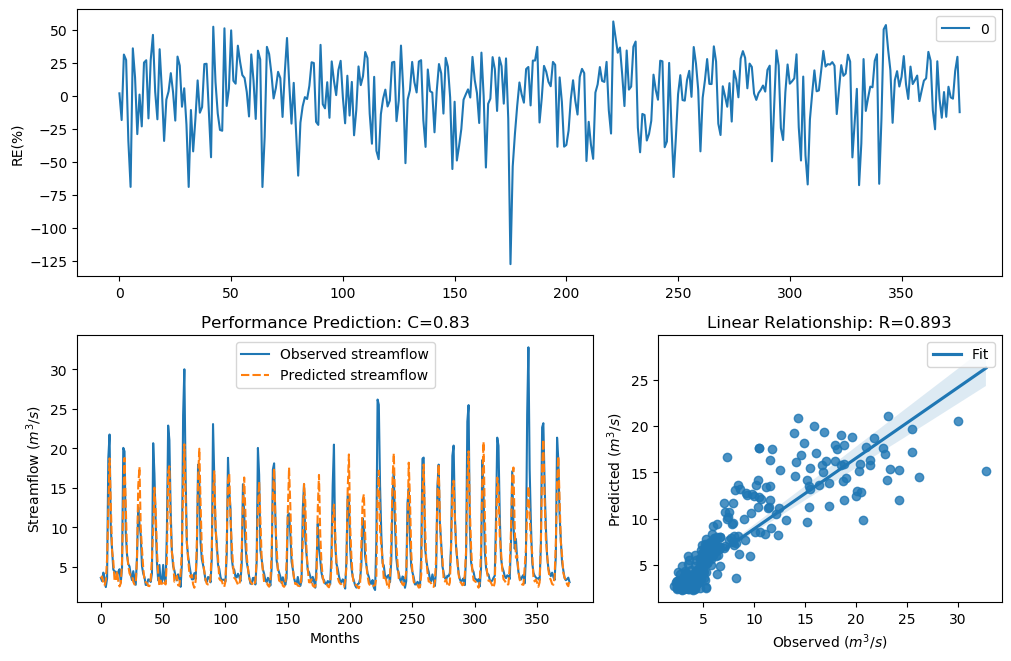

Source data for this figure (header and first rows):
y_true, y_pred, y_true_scaled, y_pred_scaled
3.63, 3.563, -0.29, -0.3115
3.21, 3.801, -0.4343, -0.2369
4.29, 2.949, -0.09927, -0.5358
3.67, 2.673, -0.2773, -0.6553
2.46, 3.302, -0.758, -0.401
3.54, 5.987, -0.3192, 0.2641
18.82, 12.05, 1.354, 0.9567
21.76, 18.74, 1.476, 1.35
9.83, 12.69, 0.7643, 1.005
7.16, 7.096, 0.4499, 0.4407
4.67, 5.755, -0.004613, 0.2221
4.44, 3.322, -0.06076, -0.3936
4.4, 3.214, -0.07088, -0.4326
3.83, 4.487, -0.2281, -0.04892
4.42, 3.223, -0.0658, -0.4294
4.72, 2.539, 0.007159, -0.7185
3.03, 2.934, -0.5031, -0.5417
4.87, 5.74, 0.04161, 0.2193
20.07, 12.98, 1.408, 1.026
19.62, 18.79, 1.389, 1.352
9.33, 12.53, 0.7138, 0.9926
6.56, 6.753, 0.3597, 0.3897
5.37, 5.191, 0.1479, 0.1113
5.07, 4.2, 0.08563, -0.123
4.02, 3.908, -0.1728, -0.205
3.34, 3.969, -0.3873, -0.1873
4.47, 3.142, -0.05324, -0.4597
3.61, 2.784, -0.2964, -0.6055
2.75, 2.978, -0.6205, -0.5237
6.28, 5.924, 0.3143, 0.2527
12.55, 15.3, 0.9944, 1.173
10.44, 17.66, 0.822, 1.299
9.01, 9.983, 0.6798, 0.7792
5.12, 7.28, 0.09631, 0.4669
4.16, 4.896, -0.134, 0.04748
3.72, 3.286, -0.2617, -0.4064
2.73, 3.081, -0.6294, -0.4832
2.73, 2.964, -0.6294, -0.5297
3.43, 2.606, -0.3561, -0.6866
3.4, 2.574, -0.3664, -0.7015
3.1, 3.423, -0.4758, -0.3586
4.17, 6.115, -0.1312, 0.2864
20.66, 9.841, 1.432, 0.7654
16.78, 15.04, 1.255, 1.158
10.67, 12.1, 0.8427, 0.961
5.59, 7.037, 0.1911, 0.4322
3.31, 4.188, -0.398, -0.1263
5.26, 2.569, 0.1256, -0.7043
3.05, 3.286, -0.4952, -0.4067
3.04, 2.881, -0.4992, -0.564
5.26, 2.651, 0.1256, -0.6656
3.41, 3.023, -0.3629, -0.506
3.07, 2.789, -0.4874, -0.6034
9.62, 5.965, 0.7435, 0.2602
22.89, 17.01, 1.518, 1.266
21.04, 17.74, 1.448, 1.303
12.14, 10.5, 0.9637, 0.8277
7, 6.803, 0.4268, 0.3974
5.08, 5.877, 0.08777, 0.2444
4.58, 3.143, -0.02618, -0.4593
... 317 more rows
